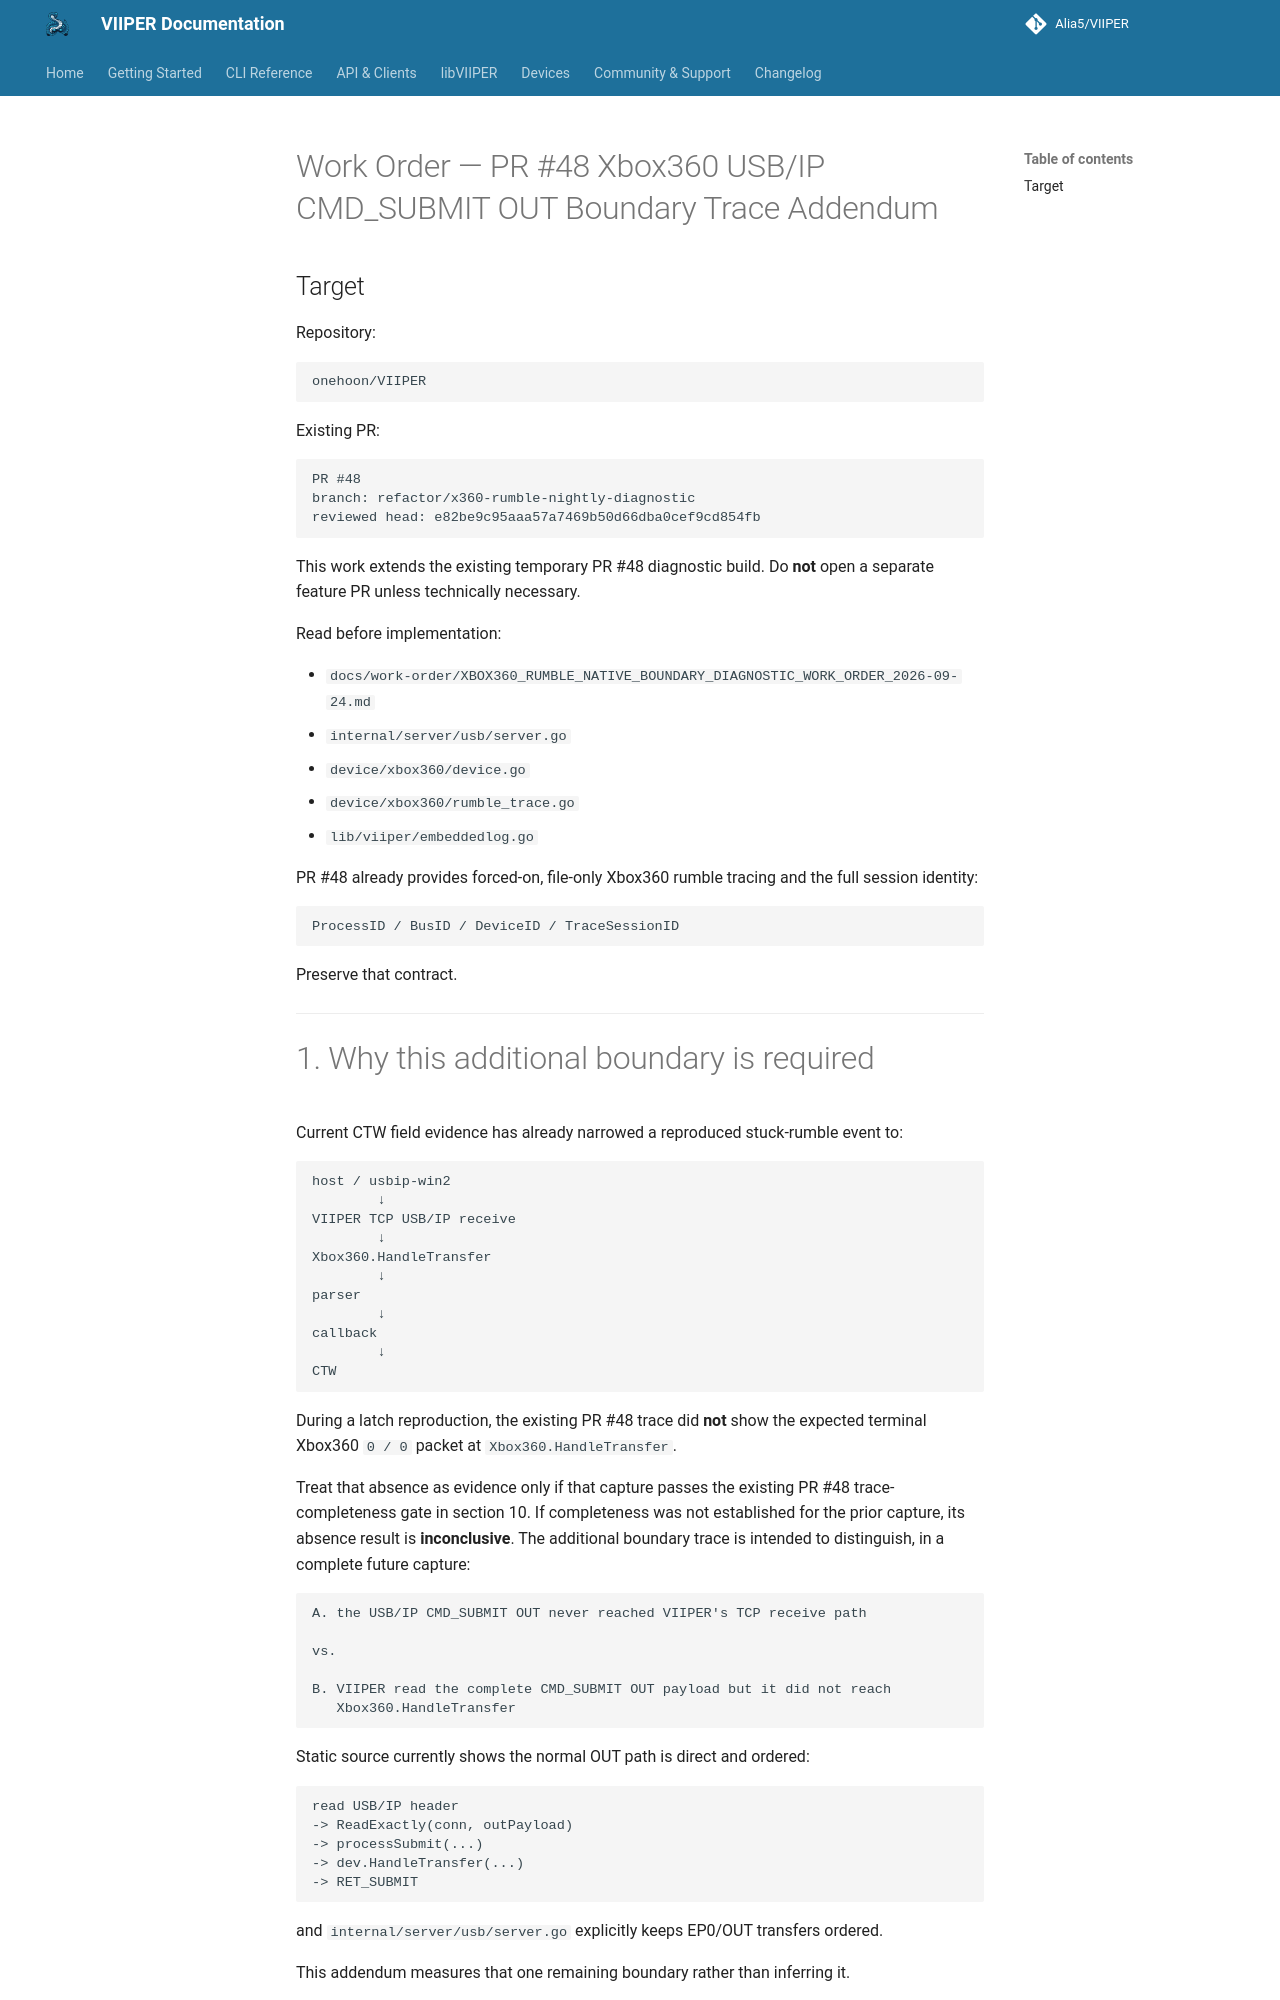

repository: onehoon/VIIPER · page: main/work-order/PR48_XBOX360_USBIP_SUBMIT_BOUNDARY_TRACE_ADDENDUM_2026-09-26/index.html · generator: mkdocs

# Work Order — PR #48 Xbox360 USB/IP CMD_SUBMIT OUT Boundary Trace Addendum

## Target

Repository:

```text
onehoon/VIIPER
```

Existing PR:

```text
PR #48
branch: refactor/x360-rumble-nightly-diagnostic
reviewed head: e82be9c95aaa57a7469b50d66dba0cef9cd854fb
```

This work extends the existing temporary PR #48 diagnostic build. Do **not** open a separate feature PR unless technically necessary.

Read before implementation:

- `docs/work-order/XBOX360_RUMBLE_NATIVE_BOUNDARY_DIAGNOSTIC_WORK_ORDER_2026-09-24.md`
- `internal/server/usb/server.go`
- `device/xbox360/device.go`
- `device/xbox360/rumble_trace.go`
- `lib/viiper/embeddedlog.go`

PR #48 already provides forced-on, file-only Xbox360 rumble tracing and the full session identity:

```text
ProcessID / BusID / DeviceID / TraceSessionID
```

Preserve that contract.

---

# 1. Why this additional boundary is required

Current CTW field evidence has already narrowed a reproduced stuck-rumble event to:

```text
host / usbip-win2
        ↓
VIIPER TCP USB/IP receive
        ↓
Xbox360.HandleTransfer
        ↓
parser
        ↓
callback
        ↓
CTW
```

During a latch reproduction, the existing PR #48 trace did **not** show the expected terminal Xbox360 `0 / 0` packet at `Xbox360.HandleTransfer`.

Treat that absence as evidence only if that capture passes the existing PR #48 trace-completeness gate in section 10. If completeness was not established for the prior capture, its absence result is **inconclusive**. The additional boundary trace is intended to distinguish, in a complete future capture:

```text
A. the USB/IP CMD_SUBMIT OUT never reached VIIPER's TCP receive path

vs.

B. VIIPER read the complete CMD_SUBMIT OUT payload but it did not reach
   Xbox360.HandleTransfer
```

Static source currently shows the normal OUT path is direct and ordered:

```text
read USB/IP header
-> ReadExactly(conn, outPayload)
-> processSubmit(...)
-> dev.HandleTransfer(...)
-> RET_SUBMIT
```

and `internal/server/usb/server.go` explicitly keeps EP0/OUT transfers ordered.

This addendum measures that one remaining boundary rather than inferring it.

---
